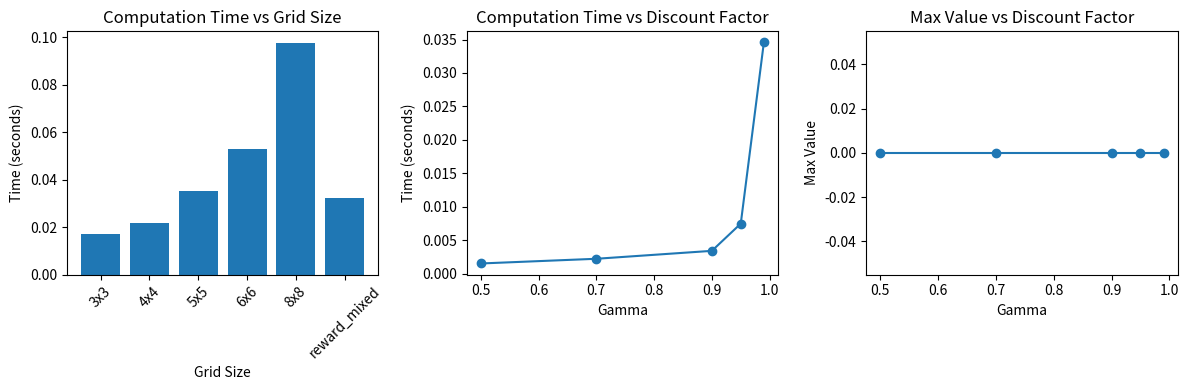

Source code (Python): (Note: this script raises an exception after producing the figure.)
import numpy as np
import matplotlib.pyplot as plt
import json
import time

# Policy Iteration Algorithm (copied from main script)
def policy_iteration(env, gamma=0.99, theta=1e-6, max_iterations=100):
    """
    Perform Policy Iteration for a generic environment with state-index mapping.
    """
    policy = np.random.choice(env.action_space, size=env.n_states)
    for idx in range(env.n_states):
        state = env.index_to_state(idx)
        if env.is_terminal(state):
            policy[idx] = -1

    V = np.zeros(env.n_states)

    for it in range(max_iterations):
        # Policy Evaluation
        while True:
            delta = 0
            for idx in range(env.n_states):
                state = env.index_to_state(idx)
                if env.is_terminal(state):
                    continue
                v = V[idx]
                a = policy[idx]
                next_state, reward, done = env.simulate_step(state, a)
                next_idx = env.state_to_index(next_state)
                V[idx] = reward + gamma * V[next_idx]
                delta = max(delta, abs(v - V[idx]))
            if delta < theta:
                break

        # Policy Improvement
        policy_stable = True
        for idx in range(env.n_states):
            state = env.index_to_state(idx)
            if env.is_terminal(state):
                continue
            old_action = policy[idx]
            action_values = []
            for a in env.action_space:
                next_state, reward, done = env.simulate_step(state, a)
                next_idx = env.state_to_index(next_state)
                action_values.append(reward + gamma * V[next_idx])
            best_action = np.argmax(action_values)
            policy[idx] = env.action_space[best_action]
            if old_action != policy[idx]:
                policy_stable = False
        if policy_stable:
            print(f"Policy iteration converged after {it+1} iterations.")
            break

    return policy, V

# GridWorld Environment (copied from main script)
class GridWorld:
    def __init__(self, n_rows=4, n_cols=4, start_state=(0,0), terminal_states=None, reward_matrix=None):
        self.n_rows = n_rows
        self.n_cols = n_cols
        self.state = start_state
        self.start_state = start_state
        if terminal_states is None:
            self.terminal_states = [(n_rows-1, n_cols-1)]
        else:
            self.terminal_states = terminal_states
        self.action_space = [0, 1, 2, 3]
        if reward_matrix is None:
            self.reward_matrix = -np.ones((n_rows, n_cols))
            for t in self.terminal_states:
                self.reward_matrix[t] = 0
        else:
            self.reward_matrix = reward_matrix

    def state_to_index(self, state):
        row, col = state
        return row * self.n_cols + col

    def index_to_state(self, index):
        row = index // self.n_cols
        col = index % self.n_cols
        return (row, col)

    @property
    def n_states(self):
        return self.n_rows * self.n_cols

    def reset(self):
        self.state = self.start_state
        return self.state

    def is_terminal(self, state):
        return state in self.terminal_states

    def get_reward(self, state):
        return self.reward_matrix[state]

    def step(self, action):
        if self.is_terminal(self.state):
            return self.state, self.get_reward(self.state), True

        row, col = self.state
        if action == 0:   # up
            next_row = max(row - 1, 0)
            next_col = col
        elif action == 1: # down
            next_row = min(row + 1, self.n_rows - 1)
            next_col = col
        elif action == 2: # left
            next_row = row
            next_col = max(col - 1, 0)
        elif action == 3: # right
            next_row = row
            next_col = min(col + 1, self.n_cols - 1)

        next_state = (next_row, next_col)
        reward = self.get_reward(next_state)
        done = self.is_terminal(next_state)
        self.state = next_state
        return next_state, reward, done

    def simulate_step(self, state, action):
        row, col = state
        if self.is_terminal(state):
            return state, self.get_reward(state), True
        if action == 0:
            next_row, next_col = max(row - 1, 0), col
        elif action == 1:
            next_row, next_col = min(row + 1, self.n_rows - 1), col
        elif action == 2:
            next_row, next_col = row, max(col - 1, 0)
        elif action == 3:
            next_row, next_col = row, min(col + 1, self.n_cols - 1)
        
        next_state = (next_row, next_col)
        reward = self.get_reward(next_state)
        done = self.is_terminal(next_state)
        return next_state, reward, done

class PerformanceAnalyzer:
    def __init__(self):
        self.results = {}
    
    def test_different_grid_sizes(self):
        """Test Policy Iteration on different grid sizes"""
        print("Testing different grid sizes...")
        sizes = [(3, 3), (4, 4), (5, 5), (6, 6), (8, 8)]
        
        for n_rows, n_cols in sizes:
            print(f"\nTesting {n_rows}x{n_cols} grid...")
            env = GridWorld(
                n_rows=n_rows, 
                n_cols=n_cols, 
                start_state=(0, 0), 
                terminal_states=[(n_rows-1, n_cols-1)]
            )
            
            start_time = time.time()
            policy, V = policy_iteration(env, gamma=0.99, theta=1e-6, max_iterations=100)
            end_time = time.time()
            
            # Calculate metrics
            computation_time = end_time - start_time
            max_value = np.max(V)
            min_value = np.min(V)
            avg_value = np.mean(V)
            
            self.results[f"{n_rows}x{n_cols}"] = {
                'computation_time': computation_time,
                'max_value': max_value,
                'min_value': min_value,
                'avg_value': avg_value,
                'policy': policy.tolist(),
                'value_function': V.tolist()
            }
            
            print(f"Computation time: {computation_time:.4f}s")
            print(f"Value range: [{min_value:.3f}, {max_value:.3f}]")
    
    def test_different_rewards(self):
        """Test with different reward structures"""
        print("\nTesting different reward structures...")
        
        # Standard setup
        env = GridWorld(4, 4, (0, 0), [(3, 3)])
        
        reward_configs = {
            'standard': -np.ones((4, 4)),
            'sparse': np.zeros((4, 4)) - 0.1,
            'dense_negative': -np.ones((4, 4)) * 2,
            'mixed': np.array([[-1, -1, -1, -1],
                              [-1, -5, -1, -1], 
                              [-1, -1, -1, -1],
                              [-1, -1, -1, +10]])
        }
        
        # Set terminal reward to 0 for all configs
        for name, reward_matrix in reward_configs.items():
            reward_matrix[3, 3] = 0
        
        for config_name, reward_matrix in reward_configs.items():
            print(f"\nTesting {config_name} rewards...")
            env.reward_matrix = reward_matrix
            
            start_time = time.time()
            policy, V = policy_iteration(env, gamma=0.99)
            end_time = time.time()
            
            self.results[f"reward_{config_name}"] = {
                'computation_time': end_time - start_time,
                'max_value': np.max(V),
                'min_value': np.min(V),
                'avg_value': np.mean(V),
                'policy': policy.tolist(),
                'value_function': V.tolist(),
                'reward_matrix': reward_matrix.tolist()
            }
    
    def test_different_gamma(self):
        """Test with different discount factors"""
        print("\nTesting different discount factors...")
        
        env = GridWorld(4, 4, (0, 0), [(3, 3)])
        gamma_values = [0.5, 0.7, 0.9, 0.95, 0.99]
        
        for gamma in gamma_values:
            print(f"\nTesting gamma = {gamma}...")
            
            start_time = time.time()
            policy, V = policy_iteration(env, gamma=gamma)
            end_time = time.time()
            
            self.results[f"gamma_{gamma}"] = {
                'gamma': gamma,
                'computation_time': end_time - start_time,
                'max_value': np.max(V),
                'min_value': np.min(V),
                'avg_value': np.mean(V),
                'policy': policy.tolist(),
                'value_function': V.tolist()
            }
    
    def visualize_results(self):
        """Create visualizations of the results"""
        # Grid size performance
        grid_sizes = []
        computation_times = []
        
        for key, data in self.results.items():
            if 'x' in key and key.count('x') == 1:
                grid_sizes.append(key)
                computation_times.append(data['computation_time'])
        
        if grid_sizes:
            plt.figure(figsize=(12, 4))
            
            plt.subplot(1, 3, 1)
            plt.bar(grid_sizes, computation_times)
            plt.title('Computation Time vs Grid Size')
            plt.xlabel('Grid Size')
            plt.ylabel('Time (seconds)')
            plt.xticks(rotation=45)
        
        # Gamma analysis
        gamma_values = []
        gamma_times = []
        gamma_max_values = []
        
        for key, data in self.results.items():
            if key.startswith('gamma_'):
                gamma_values.append(data['gamma'])
                gamma_times.append(data['computation_time'])
                gamma_max_values.append(data['max_value'])
        
        if gamma_values:
            plt.subplot(1, 3, 2)
            plt.plot(gamma_values, gamma_times, 'o-')
            plt.title('Computation Time vs Discount Factor')
            plt.xlabel('Gamma')
            plt.ylabel('Time (seconds)')
            
            plt.subplot(1, 3, 3)
            plt.plot(gamma_values, gamma_max_values, 'o-')
            plt.title('Max Value vs Discount Factor')
            plt.xlabel('Gamma')
            plt.ylabel('Max Value')
        
        plt.tight_layout()
        plt.savefig('results/performance_analysis.png', dpi=300, bbox_inches='tight')
        plt.show()
    
    def save_analysis(self):
        """Save analysis results"""
        import os
        os.makedirs('results', exist_ok=True)
        
        with open('results/performance_analysis.json', 'w') as f:
            json.dump(self.results, f, indent=2)
        
        # Create summary report
        with open('results/performance_report.txt', 'w') as f:
            f.write("POLICY ITERATION PERFORMANCE ANALYSIS\n")
            f.write("=" * 50 + "\n\n")
            
            # Grid size analysis
            f.write("1. GRID SIZE ANALYSIS\n")
            f.write("-" * 20 + "\n")
            for key, data in self.results.items():
                if 'x' in key and key.count('x') == 1:
                    f.write(f"Grid {key}:\n")
                    f.write(f"  Computation time: {data['computation_time']:.4f}s\n")
                    f.write(f"  Value range: [{data['min_value']:.3f}, {data['max_value']:.3f}]\n")
                    f.write(f"  Average value: {data['avg_value']:.3f}\n\n")
            
            # Gamma analysis
            f.write("\n2. DISCOUNT FACTOR ANALYSIS\n")
            f.write("-" * 25 + "\n")
            for key, data in self.results.items():
                if key.startswith('gamma_'):
                    f.write(f"Gamma {data['gamma']}:\n")
                    f.write(f"  Computation time: {data['computation_time']:.4f}s\n")
                    f.write(f"  Max value: {data['max_value']:.3f}\n")
                    f.write(f"  Average value: {data['avg_value']:.3f}\n\n")
            
            # Reward structure analysis
            f.write("\n3. REWARD STRUCTURE ANALYSIS\n")
            f.write("-" * 27 + "\n")
            for key, data in self.results.items():
                if key.startswith('reward_'):
                    reward_type = key.replace('reward_', '')
                    f.write(f"Reward type: {reward_type}\n")
                    f.write(f"  Computation time: {data['computation_time']:.4f}s\n")
                    f.write(f"  Value range: [{data['min_value']:.3f}, {data['max_value']:.3f}]\n")
                    f.write(f"  Average value: {data['avg_value']:.3f}\n\n")
        
        print("Analysis saved to 'results/' directory")

def run_complete_analysis():
    """Run complete performance analysis"""
    analyzer = PerformanceAnalyzer()
    
    # Run all tests
    analyzer.test_different_grid_sizes()
    analyzer.test_different_rewards()
    analyzer.test_different_gamma()
    
    # Create visualizations
    analyzer.visualize_results()
    
    # Save results
    analyzer.save_analysis()
    
    print("\n" + "="*50)
    print("ANALYSIS COMPLETE!")
    print("Check 'results/' directory for:")
    print("- performance_analysis.json (raw data)")
    print("- performance_report.txt (summary)")
    print("- performance_analysis.png (plots)")
    print("="*50)

if __name__ == "__main__":
    run_complete_analysis()
